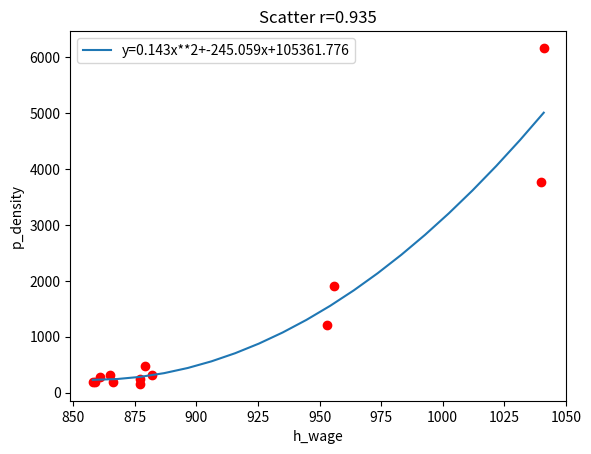

Reproduce this figure in Python. (Note: this script raises an exception after producing the figure.)
#例題３
import numpy as np
import matplotlib.pyplot as plt

#身長と体重のベクトルデータを正規乱数で作成
h_wage = np.array( [879,882,865,956,953,1041,1040,859,877,861,858,866,877])
p_density = np.array( [478.4,308.1,310.1,1913.4,1206.5,6168.7,3777.7,183.1,251,275.7,187.7,187,154.8] )
#print( f"身長 {sintyou}")    #for debug
#print( f"体重 {taijyuu}")    #for debug

#相関行列(Correlation Matrix) cm を求める
cm = np.corrcoef(h_wage,p_density)
print(f"相関行列 \n {cm}")
#相関行列の0行1列から相関係数をｒを代入
r = cm[0,1] 

#回帰直線の傾きaと切片ｂを計算
a,b,c = np.polyfit( h_wage ,p_density,2)
#回帰直線の方程式を表示
print(f"回帰曲線の方程式は y = {a}x**2 + {b}*x + {c}")
#回帰直線の座標データを作成
#xの値は，x軸の最小値と最大値
x = np.linspace(np.min(h_wage),np.max(h_wage),20)
#ｙの値は，回帰直線に合わせて算出
y = a * x**2 + b *x + c
print(f"x = {x}")  #for debug
print(f"y = {y}") #for debug

#グラフタイトルに相関係数を表示する
plt.title(f"Scatter r={r:.3f}")
#x軸とy軸のラベルを設定する
plt.xlabel("h_wage" )
plt.ylabel("p_density" )
#散布図のパラメータを設定する
plt.scatter( h_wage , p_density, color="r" )
#回帰直線のグラフ表示
plt.plot(x,y,label=f"y={a:.3f}x**2+{b:.3f}x+{c:.3f}")
#グラフ表示/出力
#plt.show()
plt.legend()
plt.savefig("./img/En0304.png")
plt.close()

